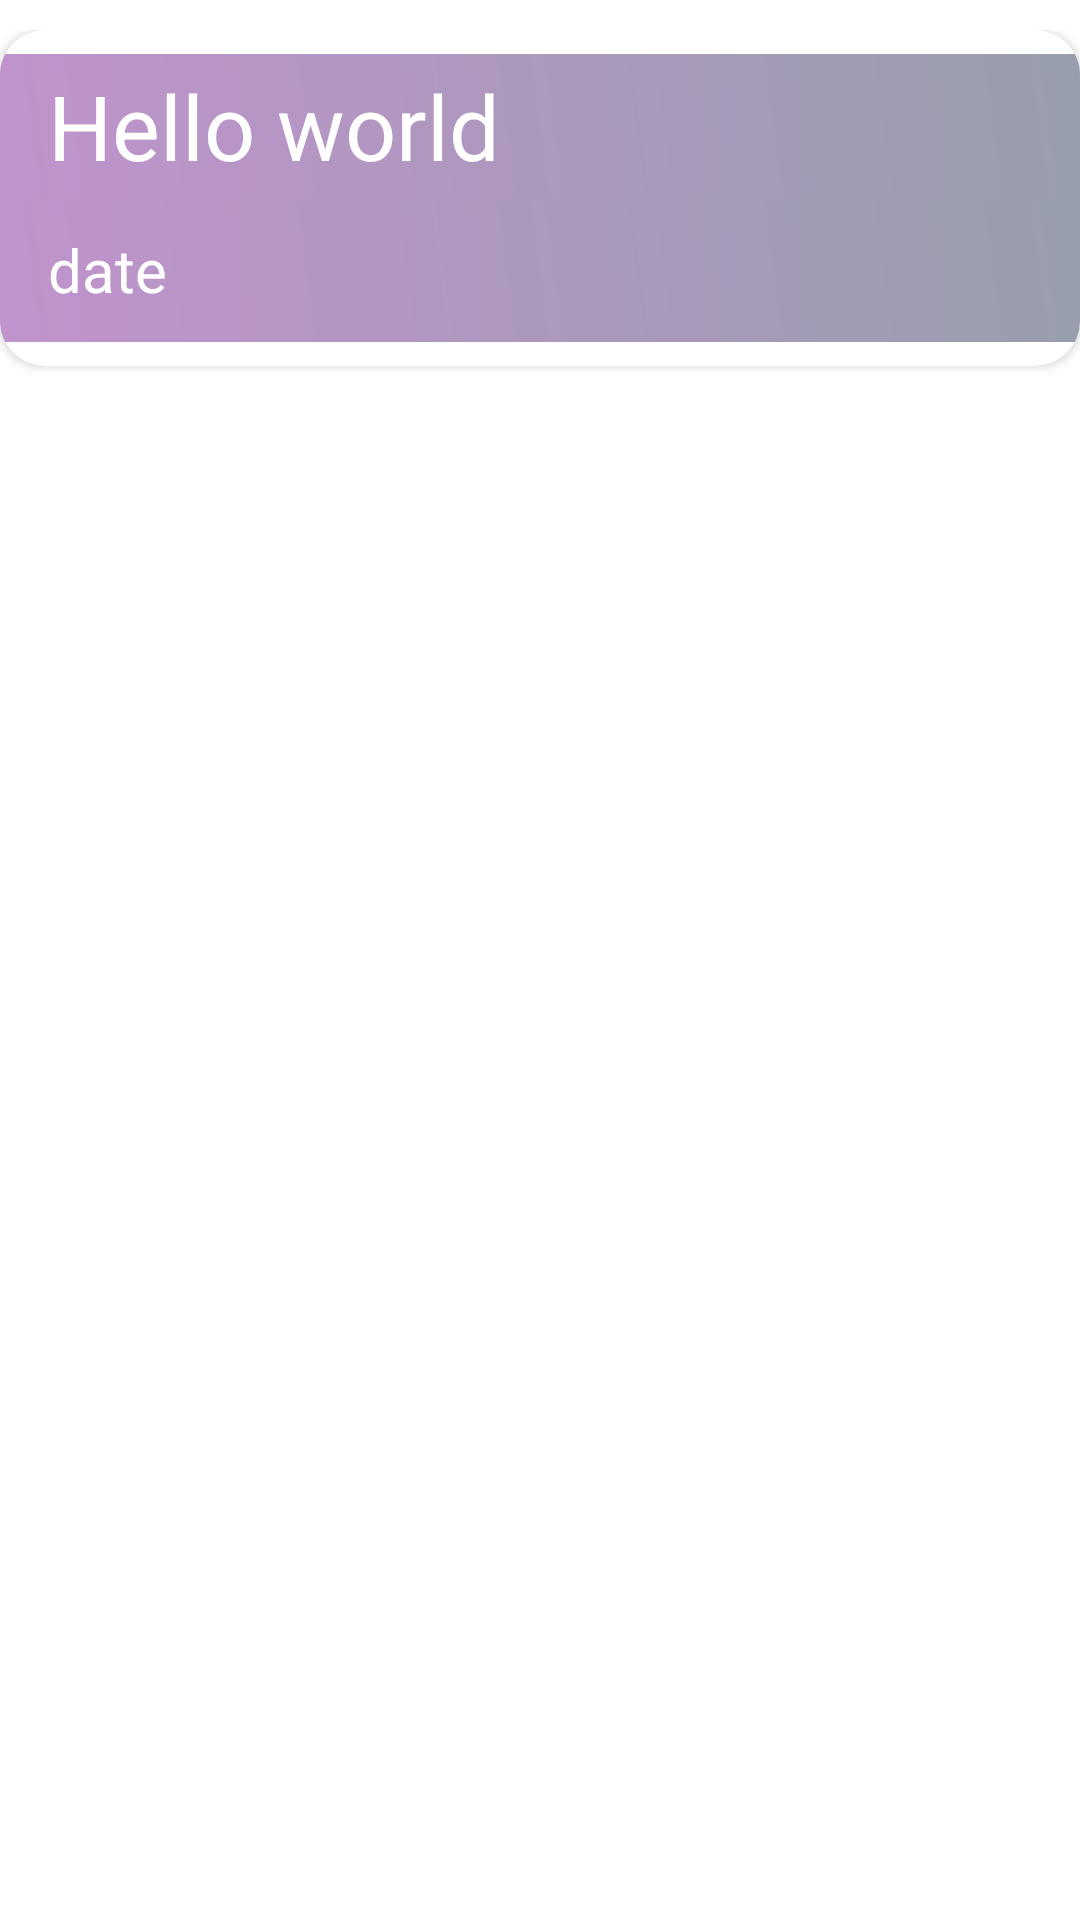

Layout XML and referenced resources for this Android screen:
<!-- AndroidManifest.xml: application theme Theme.RTO -->
<!-- res/layout/list_custom.xml -->
<?xml version="1.0" encoding="utf-8"?>
<RelativeLayout xmlns:tools="http://schemas.android.com/tools"
    android:layout_width="match_parent"
    android:layout_height="wrap_content"
    xmlns:android="http://schemas.android.com/apk/res/android"
    android:paddingVertical="10dp">

<androidx.cardview.widget.CardView xmlns:tools="http://schemas.android.com/tools"
    xmlns:android="http://schemas.android.com/apk/res/android"
    xmlns:app="http://schemas.android.com/apk/res-auto"

    tools:ignore="MissingClass"
    android:layout_height="wrap_content"
    android:layout_width="360dp"
    android:elevation="10dp"
    app:cardCornerRadius="15dp"
    app:cardMaxElevation="5dp"
    android:layout_centerHorizontal="true"
    android:paddingVertical="20dp">
    <LinearLayout
        android:layout_width="match_parent"
        android:layout_height="wrap_content"
        android:orientation="vertical"
        android:paddingVertical="8dp">

    <TextView xmlns:android="http://schemas.android.com/apk/res/android"
        android:id="@+id/text1"
        android:text="Hello world"
        android:layout_width="match_parent"
        android:layout_height="wrap_content"
        android:textAppearance="?android:attr/textAppearanceListItemSmall"
        android:gravity="center_vertical"
        android:textColor="@color/white"
        android:textSize="30dp"
        android:background="@drawable/gradient"

        android:paddingStart="?android:attr/listPreferredItemPaddingStart"
        android:paddingEnd="?android:attr/listPreferredItemPaddingEnd"
        android:minHeight="?android:attr/listPreferredItemHeightSmall"
        android:paddingRight="?android:attr/listPreferredItemPaddingRight"
        android:paddingLeft="?android:attr/listPreferredItemPaddingLeft"
        tools:ignore="InvalidId" />

    <TextView
        android:layout_width="match_parent"
        android:layout_height="wrap_content"
        android:text="date"
        android:id="@+id/date"
        android:background="@drawable/gradient"
        android:textColor="@color/white"
        android:textSize="20dp"
        android:gravity="center_vertical"
        android:textAppearance="?android:attr/textAppearanceListItemSmall"
        android:paddingStart="?android:attr/listPreferredItemPaddingStart"
        android:paddingEnd="?android:attr/listPreferredItemPaddingEnd"
        android:minHeight="?android:attr/listPreferredItemHeightSmall"
        android:paddingRight="?android:attr/listPreferredItemPaddingRight"
        android:paddingLeft="?android:attr/listPreferredItemPaddingLeft" />


    </LinearLayout>
</androidx.cardview.widget.CardView>
</RelativeLayout>
<!-- resources referenced by this layout -->
<resources>
  <color name="white">#FFFFFFFF</color>
  <!-- drawable gradient (drawable) -->
  <?xml version="1.0" encoding="utf-8"?>
  <shape xmlns:android="http://schemas.android.com/apk/res/android"
      android:shape="rectangle">
  
      <gradient android:startColor="#C093CD"
          android:endColor="#989EAC"
          android:angle="45">
  
      </gradient>
  
  
  
  </shape>
  <style name="Theme.RTO" parent="Theme.MaterialComponents.DayNight.DarkActionBar">
          
          <item name="colorPrimary">@color/purple_500</item>
          <item name="colorPrimaryVariant">@color/purple_700</item>
          <item name="colorOnPrimary">@color/white</item>
          
          <item name="colorSecondary">@color/teal_200</item>
          <item name="colorSecondaryVariant">@color/teal_700</item>
          <item name="colorOnSecondary">@color/black</item>
          
          <item name="android:statusBarColor" tools:targetApi="l">?attr/colorPrimaryVariant</item>
          
      </style>
  <color name="purple_500">#FF6200EE</color>
  <color name="purple_700">#FF3700B3</color>
  <color name="teal_200">#FF03DAC5</color>
  <color name="teal_700">#FF018786</color>
  <color name="black">#FF000000</color>
</resources>
